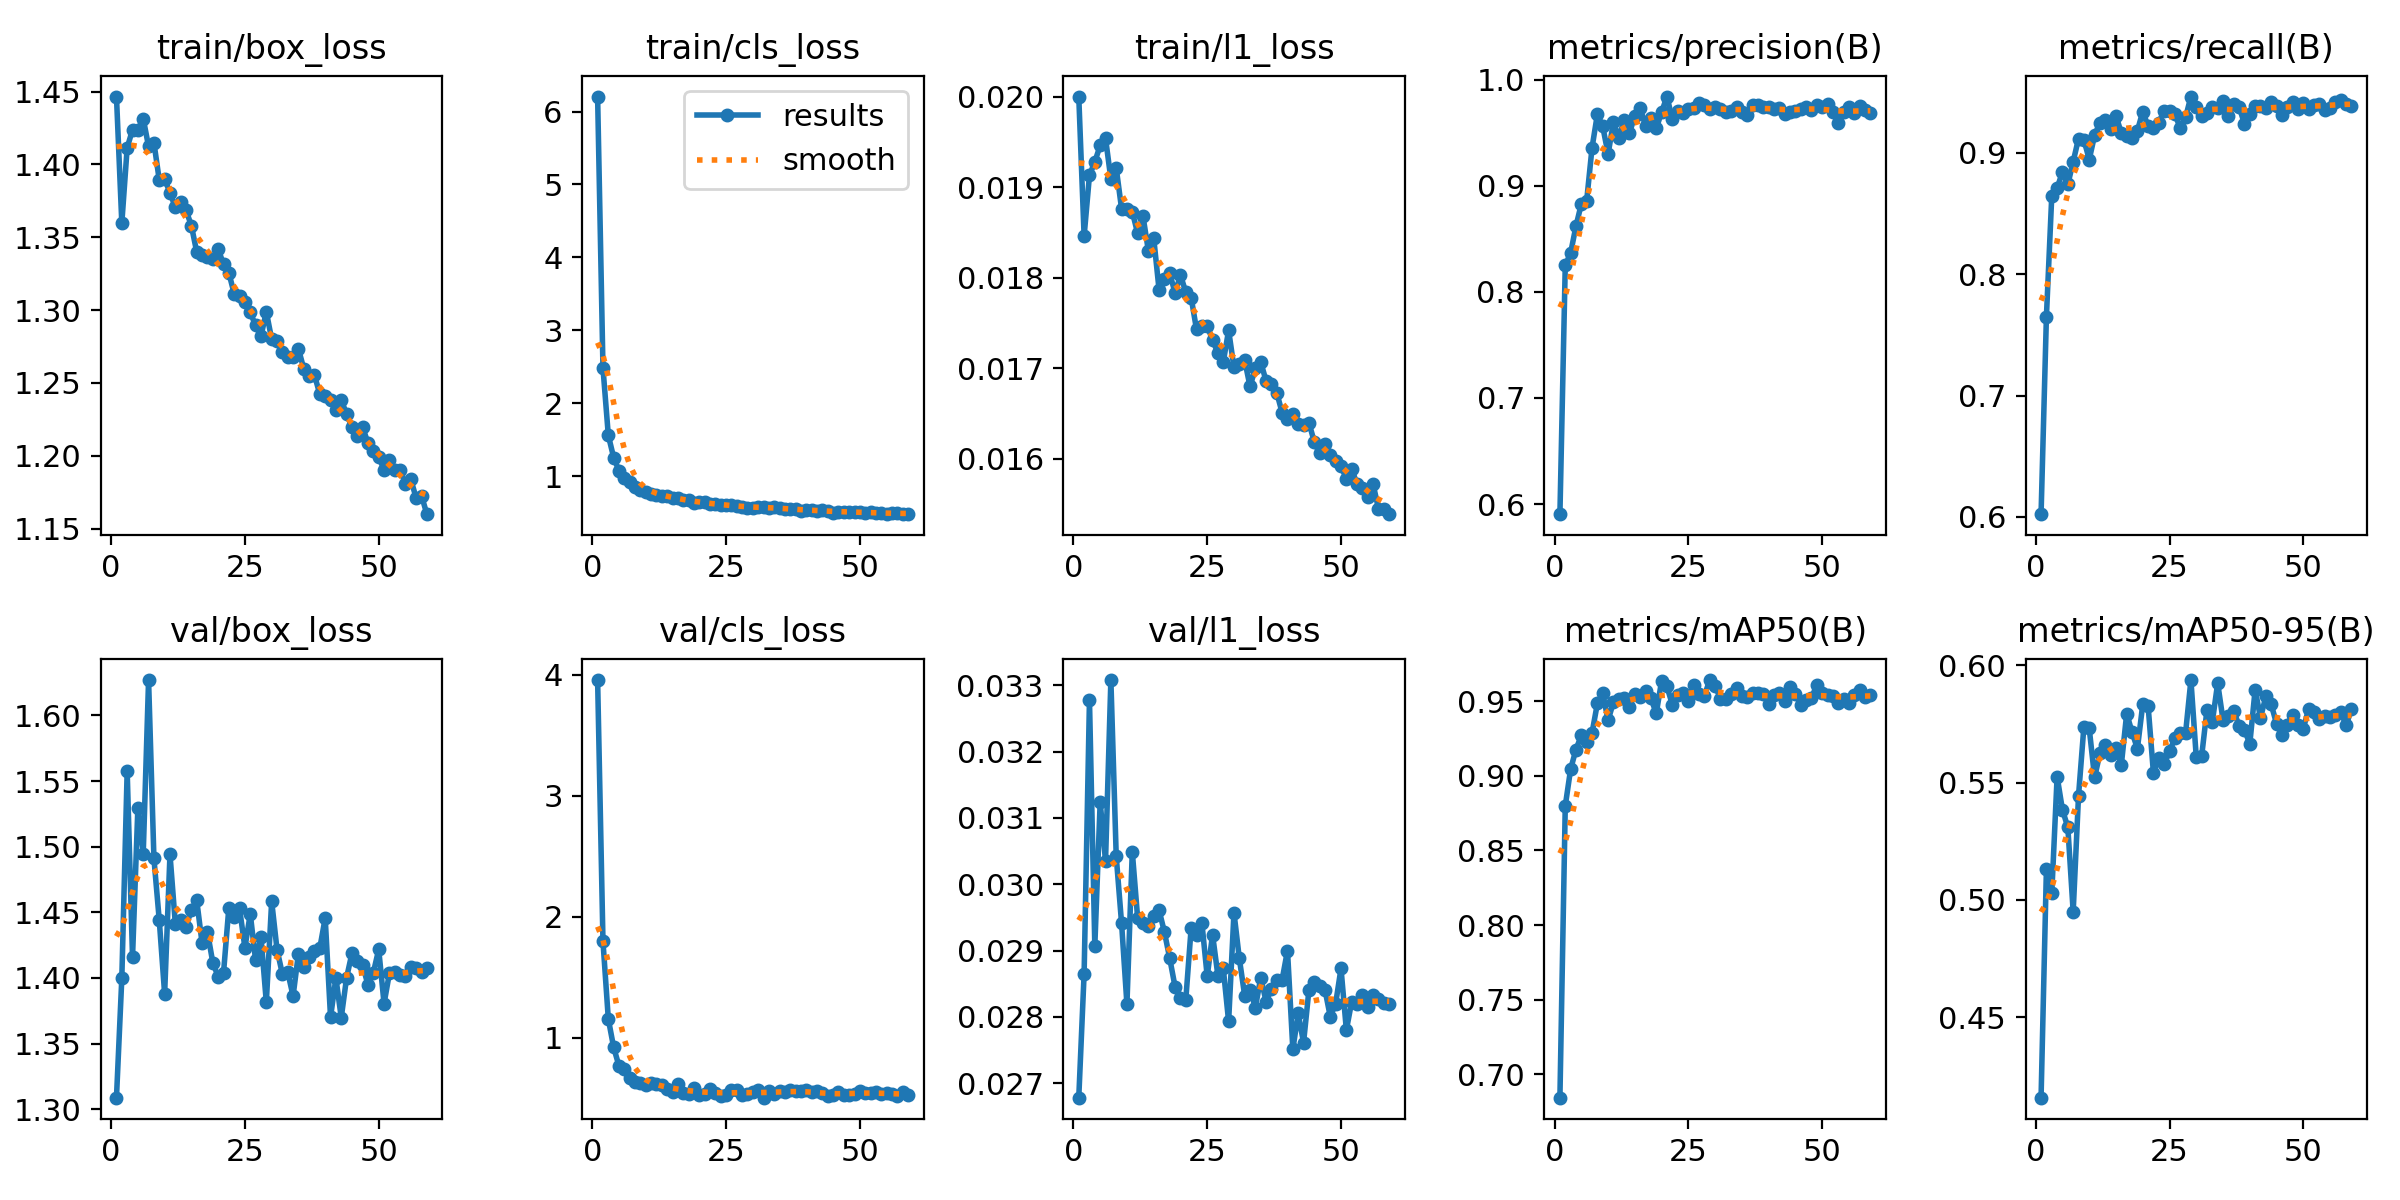

The table this chart was drawn from, first rows:
epoch, time, train/box_loss, train/cls_loss, train/l1_loss, metrics/precision(B), metrics/recall(B), metrics/mAP50(B), metrics/mAP50-95(B), val/box_loss, val/cls_loss, val/l1_loss, lr/pg0, lr/pg1, lr/pg2, lr/pg3, lr/pg4, lr/pg5, lr/pg6, lr/pg7
1, 108.8, 1.447, 6.205, 0.02, 0.5905, 0.6023, 0.6844, 0.4157, 1.309, 3.956, 0.02678, 0.009979, 0.003326, 0.009979, 0.003326, 0.07672, 0.07006, 0.009979, 0.003326
2, 210.1, 1.36, 2.487, 0.01846, 0.8249, 0.7651, 0.8799, 0.5132, 1.4, 1.798, 0.02865, 0.01978, 0.006594, 0.01978, 0.006594, 0.05318, 0.04, 0.01978, 0.006594
3, 308.4, 1.411, 1.563, 0.01913, 0.8366, 0.8645, 0.9045, 0.5028, 1.558, 1.156, 0.03278, 0.02939, 0.009795, 0.02939, 0.009795, 0.02945, 0.009864, 0.02939, 0.009795
4, 405.8, 1.424, 1.258, 0.01928, 0.8619, 0.8709, 0.9177, 0.5525, 1.416, 0.9216, 0.02907, 0.02911, 0.009703, 0.02911, 0.009703, 0.02911, 0.009703, 0.02911, 0.009703
5, 503, 1.424, 1.077, 0.01946, 0.8828, 0.8844, 0.9271, 0.5383, 1.53, 0.7673, 0.03124, 0.02881, 0.009604, 0.02881, 0.009604, 0.02881, 0.009604, 0.02881, 0.009604
6, 599.8, 1.432, 0.973, 0.01954, 0.8859, 0.874, 0.9224, 0.531, 1.494, 0.7459, 0.03035, 0.02851, 0.009505, 0.02851, 0.009505, 0.02851, 0.009505, 0.02851, 0.009505
7, 696.2, 1.412, 0.9207, 0.01909, 0.9356, 0.8927, 0.9288, 0.4949, 1.627, 0.6668, 0.03308, 0.02822, 0.009406, 0.02822, 0.009406, 0.02822, 0.009406, 0.02822, 0.009406
8, 792.7, 1.415, 0.8572, 0.01921, 0.9674, 0.9118, 0.9485, 0.5444, 1.491, 0.6394, 0.03042, 0.02792, 0.009307, 0.02792, 0.009307, 0.02792, 0.009307, 0.02792, 0.009307
9, 889.2, 1.389, 0.8154, 0.01876, 0.9559, 0.9109, 0.9553, 0.5737, 1.444, 0.6276, 0.02941, 0.02762, 0.009208, 0.02762, 0.009208, 0.02762, 0.009208, 0.02762, 0.009208
10, 985.8, 1.39, 0.7871, 0.01876, 0.9299, 0.8945, 0.9373, 0.573, 1.388, 0.6147, 0.02819, 0.02733, 0.009109, 0.02733, 0.009109, 0.02733, 0.009109, 0.02733, 0.009109
11, 1082, 1.381, 0.7637, 0.01873, 0.9597, 0.9144, 0.9494, 0.5521, 1.494, 0.6293, 0.03049, 0.02703, 0.00901, 0.02703, 0.00901, 0.02703, 0.00901, 0.02703, 0.00901
12, 1179, 1.371, 0.7483, 0.01849, 0.9448, 0.925, 0.9518, 0.5625, 1.441, 0.6174, 0.02949, 0.02673, 0.008911, 0.02673, 0.008911, 0.02673, 0.008911, 0.02673, 0.008911
13, 1276, 1.374, 0.7365, 0.01868, 0.9623, 0.9267, 0.9524, 0.5659, 1.444, 0.6119, 0.02941, 0.02644, 0.008812, 0.02644, 0.008812, 0.02644, 0.008812, 0.02644, 0.008812
14, 1374, 1.369, 0.7319, 0.0183, 0.95, 0.9197, 0.9462, 0.5617, 1.439, 0.5784, 0.02937, 0.02614, 0.008713, 0.02614, 0.008713, 0.02614, 0.008713, 0.02614, 0.008713
15, 1471, 1.358, 0.7094, 0.01844, 0.9655, 0.9305, 0.9549, 0.5648, 1.452, 0.5561, 0.02952, 0.02584, 0.008614, 0.02584, 0.008614, 0.02584, 0.008614, 0.02584, 0.008614
16, 1567, 1.34, 0.701, 0.01787, 0.9731, 0.9163, 0.9531, 0.5576, 1.459, 0.62, 0.02961, 0.02555, 0.008515, 0.02555, 0.008515, 0.02555, 0.008515, 0.02555, 0.008515
17, 1664, 1.338, 0.6761, 0.01799, 0.9562, 0.9139, 0.9571, 0.5793, 1.426, 0.5475, 0.02928, 0.02525, 0.008416, 0.02525, 0.008416, 0.02525, 0.008416, 0.02525, 0.008416
18, 1760, 1.337, 0.6718, 0.01805, 0.9635, 0.9122, 0.9522, 0.5715, 1.435, 0.5381, 0.02888, 0.02495, 0.008317, 0.02495, 0.008317, 0.02495, 0.008317, 0.02495, 0.008317
19, 1857, 1.335, 0.6418, 0.01783, 0.9539, 0.9182, 0.9418, 0.5644, 1.412, 0.5873, 0.02845, 0.02465, 0.008218, 0.02465, 0.008218, 0.02465, 0.008218, 0.02465, 0.008218
20, 1953, 1.342, 0.6437, 0.01803, 0.9694, 0.934, 0.9636, 0.5833, 1.401, 0.5307, 0.02828, 0.02436, 0.008119, 0.02436, 0.008119, 0.02436, 0.008119, 0.02436, 0.008119
21, 2050, 1.331, 0.6476, 0.01784, 0.984, 0.922, 0.96, 0.5826, 1.404, 0.5367, 0.02826, 0.02406, 0.00802, 0.02406, 0.00802, 0.02406, 0.00802, 0.02406, 0.00802
22, 2146, 1.326, 0.6288, 0.01778, 0.9627, 0.9205, 0.9478, 0.554, 1.454, 0.5806, 0.02934, 0.02376, 0.007921, 0.02376, 0.007921, 0.02376, 0.007921, 0.02376, 0.007921
23, 2242, 1.311, 0.6187, 0.01743, 0.9701, 0.9249, 0.9544, 0.5605, 1.446, 0.549, 0.02924, 0.02347, 0.007822, 0.02347, 0.007822, 0.02347, 0.007822, 0.02347, 0.007822
24, 2339, 1.31, 0.6054, 0.01747, 0.9685, 0.9349, 0.9557, 0.5577, 1.453, 0.5171, 0.02942, 0.02317, 0.007723, 0.02317, 0.007723, 0.02317, 0.007723, 0.02317, 0.007723
25, 2435, 1.305, 0.6121, 0.01747, 0.9727, 0.9342, 0.9503, 0.5633, 1.423, 0.5257, 0.02861, 0.02287, 0.007624, 0.02287, 0.007624, 0.02287, 0.007624, 0.02287, 0.007624
26, 2532, 1.298, 0.6063, 0.01731, 0.9737, 0.9317, 0.9608, 0.5688, 1.449, 0.5688, 0.02924, 0.02258, 0.007525, 0.02258, 0.007525, 0.02258, 0.007525, 0.02258, 0.007525
27, 2629, 1.289, 0.5964, 0.01717, 0.9782, 0.9207, 0.955, 0.571, 1.413, 0.5685, 0.02862, 0.02228, 0.007426, 0.02228, 0.007426, 0.02228, 0.007426, 0.02228, 0.007426
28, 2725, 1.282, 0.5792, 0.01707, 0.9757, 0.9292, 0.9537, 0.5711, 1.431, 0.5309, 0.02873, 0.02198, 0.007327, 0.02198, 0.007327, 0.02198, 0.007327, 0.02198, 0.007327
29, 2822, 1.299, 0.5713, 0.01742, 0.9718, 0.9464, 0.9642, 0.5937, 1.381, 0.5393, 0.02793, 0.02168, 0.007228, 0.02168, 0.007228, 0.02168, 0.007228, 0.02168, 0.007228
30, 2919, 1.28, 0.5733, 0.01701, 0.9738, 0.938, 0.9603, 0.5607, 1.458, 0.5557, 0.02957, 0.02139, 0.007129, 0.02139, 0.007129, 0.02139, 0.007129, 0.02139, 0.007129
31, 3015, 1.279, 0.5816, 0.01705, 0.9721, 0.9303, 0.9518, 0.5611, 1.422, 0.5721, 0.02888, 0.02109, 0.00703, 0.02109, 0.00703, 0.02109, 0.00703, 0.02109, 0.00703
32, 3112, 1.271, 0.5776, 0.01709, 0.9691, 0.933, 0.9518, 0.581, 1.403, 0.5064, 0.02832, 0.02079, 0.006931, 0.02079, 0.006931, 0.02079, 0.006931, 0.02079, 0.006931
33, 3208, 1.268, 0.5735, 0.0168, 0.97, 0.9378, 0.9546, 0.5759, 1.404, 0.5655, 0.02841, 0.0205, 0.006832, 0.0205, 0.006832, 0.0205, 0.006832, 0.0205, 0.006832
34, 3305, 1.268, 0.5754, 0.017, 0.974, 0.9367, 0.959, 0.5923, 1.386, 0.539, 0.02814, 0.0202, 0.006733, 0.0202, 0.006733, 0.0202, 0.006733, 0.0202, 0.006733
35, 3402, 1.273, 0.5674, 0.01707, 0.9695, 0.9429, 0.9533, 0.5766, 1.418, 0.5644, 0.02859, 0.0199, 0.006634, 0.0199, 0.006634, 0.0199, 0.006634, 0.0199, 0.006634
36, 3498, 1.26, 0.5606, 0.01686, 0.9669, 0.9304, 0.9528, 0.5784, 1.409, 0.5501, 0.02823, 0.01961, 0.006535, 0.01961, 0.006535, 0.01961, 0.006535, 0.01961, 0.006535
37, 3594, 1.255, 0.5502, 0.01683, 0.9756, 0.9399, 0.9557, 0.5805, 1.416, 0.5665, 0.02842, 0.01931, 0.006436, 0.01931, 0.006436, 0.01931, 0.006436, 0.01931, 0.006436
38, 3691, 1.255, 0.5471, 0.01673, 0.9761, 0.938, 0.9553, 0.5742, 1.42, 0.5592, 0.02855, 0.01901, 0.006337, 0.01901, 0.006337, 0.01901, 0.006337, 0.01901, 0.006337
39, 3787, 1.242, 0.5325, 0.01651, 0.9743, 0.924, 0.9546, 0.5725, 1.423, 0.5584, 0.02856, 0.01871, 0.006238, 0.01871, 0.006238, 0.01871, 0.006238, 0.01871, 0.006238
40, 3884, 1.241, 0.546, 0.01644, 0.9741, 0.9322, 0.9484, 0.5664, 1.446, 0.5739, 0.029, 0.01842, 0.006139, 0.01842, 0.006139, 0.01842, 0.006139, 0.01842, 0.006139
41, 3980, 1.238, 0.5434, 0.0165, 0.9724, 0.9387, 0.9543, 0.5896, 1.37, 0.5514, 0.02751, 0.01812, 0.00604, 0.01812, 0.00604, 0.01812, 0.00604, 0.01812, 0.00604
42, 4077, 1.231, 0.5271, 0.01638, 0.9734, 0.9389, 0.9554, 0.5776, 1.4, 0.5576, 0.02805, 0.01782, 0.005941, 0.01782, 0.005941, 0.01782, 0.005941, 0.01782, 0.005941
43, 4174, 1.238, 0.5343, 0.01637, 0.9677, 0.9373, 0.9504, 0.5867, 1.37, 0.542, 0.02761, 0.01753, 0.005842, 0.01753, 0.005842, 0.01753, 0.005842, 0.01753, 0.005842
44, 4270, 1.229, 0.5267, 0.0164, 0.9694, 0.9418, 0.9598, 0.5833, 1.4, 0.5189, 0.0284, 0.01723, 0.005743, 0.01723, 0.005743, 0.01723, 0.005743, 0.01723, 0.005743
45, 4367, 1.219, 0.5048, 0.01619, 0.9702, 0.9384, 0.9547, 0.575, 1.419, 0.5258, 0.02852, 0.01693, 0.005644, 0.01693, 0.005644, 0.01693, 0.005644, 0.01693, 0.005644
46, 4464, 1.213, 0.5176, 0.01606, 0.9719, 0.9308, 0.9477, 0.5702, 1.413, 0.5566, 0.02847, 0.01664, 0.005545, 0.01664, 0.005545, 0.01664, 0.005545, 0.01664, 0.005545
47, 4561, 1.219, 0.5175, 0.01617, 0.9738, 0.9374, 0.9511, 0.5747, 1.409, 0.5253, 0.02841, 0.01634, 0.005446, 0.01634, 0.005446, 0.01634, 0.005446, 0.01634, 0.005446
48, 4657, 1.209, 0.513, 0.01604, 0.9716, 0.9418, 0.9523, 0.5789, 1.395, 0.5292, 0.028, 0.01604, 0.005347, 0.01604, 0.005347, 0.01604, 0.005347, 0.01604, 0.005347
49, 4753, 1.203, 0.5133, 0.01598, 0.9759, 0.9363, 0.9608, 0.5746, 1.404, 0.537, 0.0282, 0.01574, 0.005248, 0.01574, 0.005248, 0.01574, 0.005248, 0.01574, 0.005248
50, 4850, 1.199, 0.5194, 0.01592, 0.9742, 0.9411, 0.9556, 0.573, 1.422, 0.5647, 0.02873, 0.01545, 0.005149, 0.01545, 0.005149, 0.01545, 0.005149, 0.01545, 0.005149
51, 4946, 1.19, 0.4973, 0.01578, 0.9772, 0.9358, 0.9544, 0.5814, 1.38, 0.5482, 0.0278, 0.01515, 0.00505, 0.01515, 0.00505, 0.01515, 0.00505, 0.01515, 0.00505
52, 5043, 1.197, 0.5069, 0.01589, 0.9691, 0.9399, 0.9536, 0.5799, 1.404, 0.5436, 0.02823, 0.01485, 0.004951, 0.01485, 0.004951, 0.01485, 0.004951, 0.01485, 0.004951
53, 5139, 1.19, 0.5031, 0.01572, 0.9592, 0.9401, 0.9489, 0.5769, 1.404, 0.5556, 0.02819, 0.01456, 0.004852, 0.01456, 0.004852, 0.01456, 0.004852, 0.01456, 0.004852
54, 5236, 1.19, 0.4924, 0.01568, 0.9695, 0.9355, 0.9518, 0.5783, 1.402, 0.538, 0.02833, 0.01426, 0.004753, 0.01426, 0.004753, 0.01426, 0.004753, 0.01426, 0.004753
55, 5332, 1.181, 0.4922, 0.01558, 0.9741, 0.9367, 0.9487, 0.578, 1.402, 0.5476, 0.02815, 0.01396, 0.004654, 0.01396, 0.004654, 0.01396, 0.004654, 0.01396, 0.004654
56, 5429, 1.184, 0.5002, 0.01572, 0.9682, 0.9416, 0.9539, 0.5789, 1.408, 0.538, 0.02833, 0.01367, 0.004555, 0.01367, 0.004555, 0.01367, 0.004555, 0.01367, 0.004555
57, 5526, 1.171, 0.5021, 0.01545, 0.9749, 0.9435, 0.9574, 0.5801, 1.407, 0.5197, 0.02827, 0.01337, 0.004456, 0.01337, 0.004456, 0.01337, 0.004456, 0.01337, 0.004456
58, 5622, 1.173, 0.4909, 0.01545, 0.9714, 0.9407, 0.9528, 0.5743, 1.404, 0.5509, 0.02821, 0.01307, 0.004357, 0.01307, 0.004357, 0.01307, 0.004357, 0.01307, 0.004357
59, 5718, 1.16, 0.483, 0.01539, 0.9683, 0.9384, 0.9539, 0.5815, 1.407, 0.5272, 0.0282, 0.01277, 0.004258, 0.01277, 0.004258, 0.01277, 0.004258, 0.01277, 0.004258
